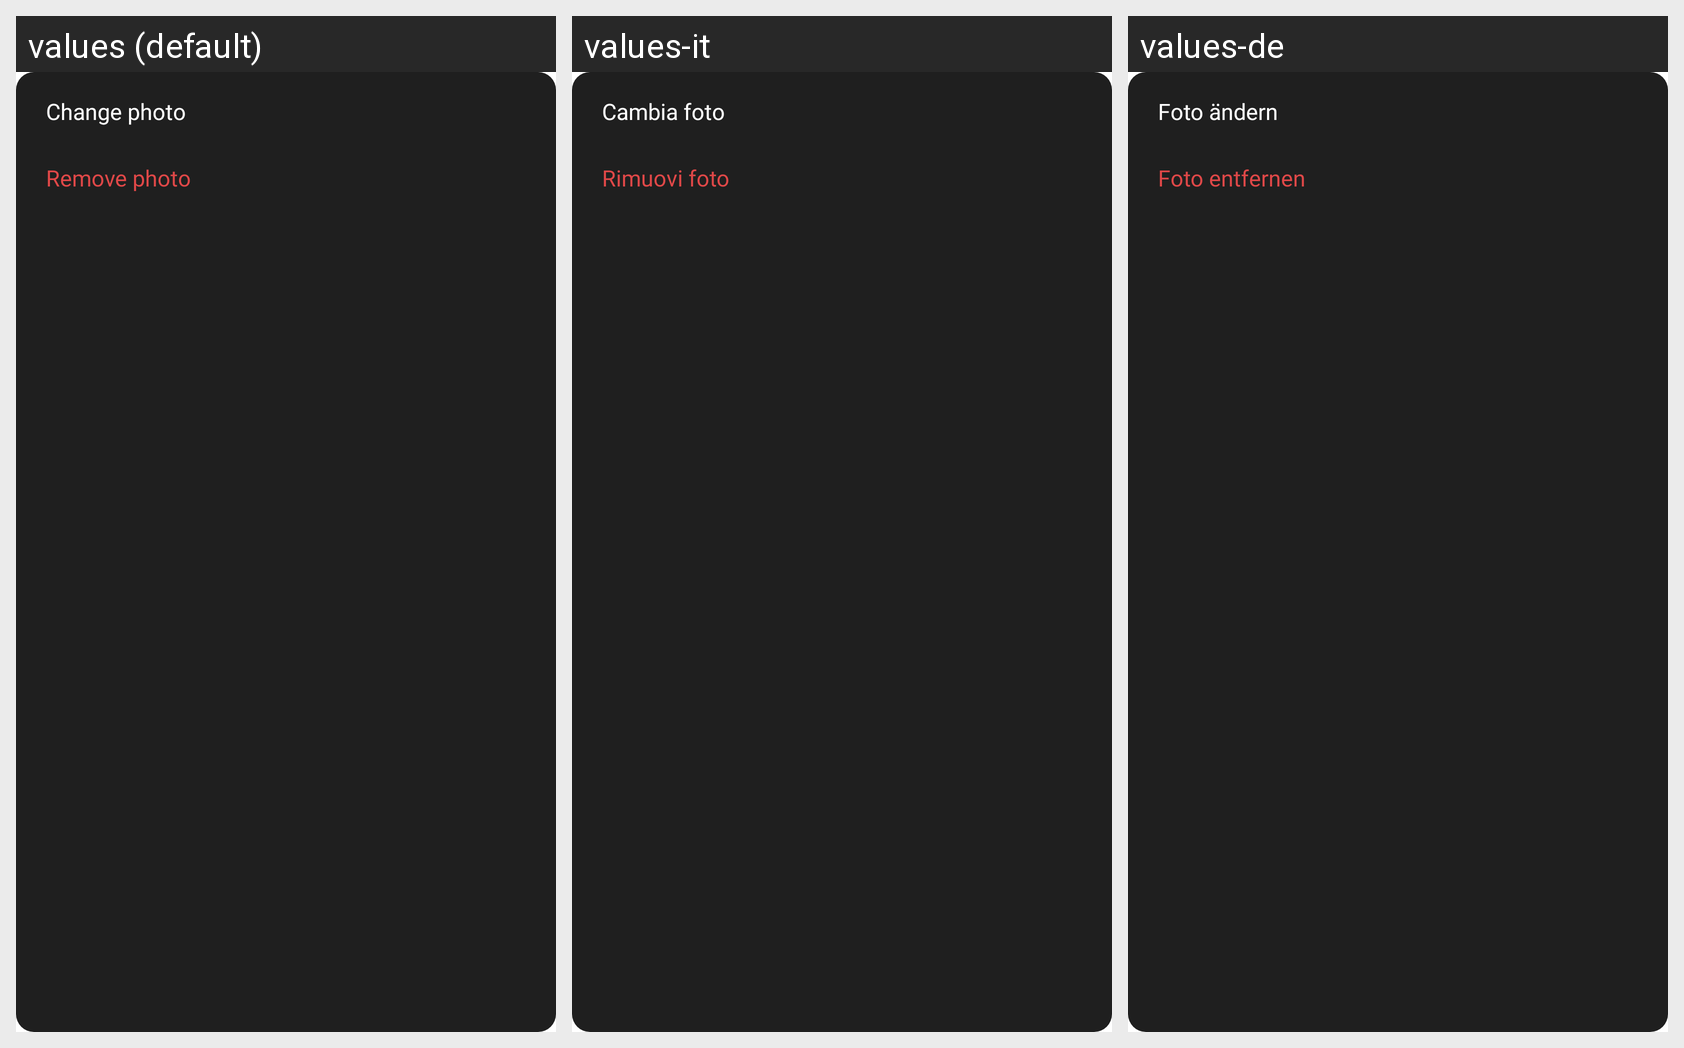

The Android screen above is rendered under several locales of the same app. Produce the string resources it draws, with the default and per-locale values.
Android screen res/layout/avatar_context_menu.xml rendered under 3 locales, left to right: values (default), values-it, values-de. Device: Nexus 5 (rendered at 1080×1920; each locale shown at half size, 540×960, under a caption strip naming it); theme Theme.Fision.
Other locales in the repository, not shown: values-ca, values-es, values-fr, values-pt-rBR, values-ru, values-uk.
Strings drawn on this screen, with the default value and each locale's value (text and hints the layout hard-codes, and strings that could not be matched under every locale, appear in the picture but are not listed):

account_change_photo
  values: Change photo
  values-it: Cambia foto
  values-de: Foto ändern

account_remove_photo
  values: Remove photo
  values-it: Rimuovi foto
  values-de: Foto entfernen
